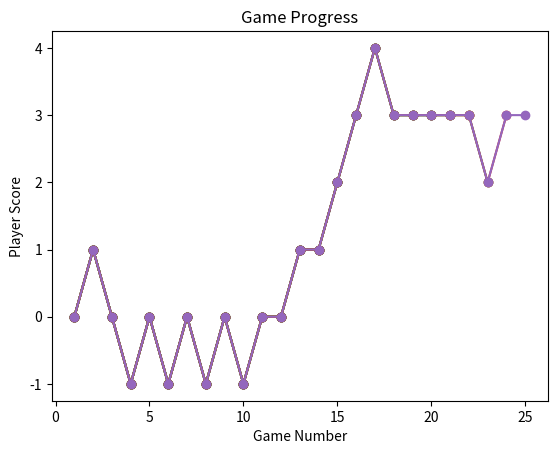

Write Python code to recreate this figure.
import numpy as np
import matplotlib.pyplot as plt
import random

transition_matrix = np.array([[1/3, 1/3, 1/3], [1/3, 1/3, 1/3], [1/3, 1/3, 1/3]])

states = ['Rock', 'Paper', 'Scissors']

player_score = 0
game_history = []

def get_user_choice():
    return random.choice(states)

def get_computer_choice(transition_matrix):
    state_probs = transition_matrix[states.index(previous_state)]
    return np.random.choice(states, p=state_probs)

def update_transition_matrix(transition_matrix, previous_state, current_state):
    alpha = 0.1
    transition_matrix[states.index(previous_state), states.index(current_state)] += alpha

    transition_matrix[states.index(previous_state)] /= transition_matrix[states.index(previous_state)].sum()

def play_game():
    global player_score
    user_choice = get_user_choice()

    computer_choice = get_computer_choice(transition_matrix)

    if user_choice == computer_choice:
        reward = 0
        result = "It's a draw!"
    elif (user_choice == 'Rock' and computer_choice == 'Scissors') or \
         (user_choice == 'Paper' and computer_choice == 'Rock') or \
         (user_choice == 'Scissors' and computer_choice == 'Paper'):
        player_score += 1
        reward = 1
        result = "You win!"
    else:
        player_score -= 1
        reward = -1
        result = "You lose."

    update_transition_matrix(transition_matrix, previous_state, user_choice)
    game_history.append(player_score)

    print(f'Computer chose {computer_choice}. {result} Your score: {player_score}')


    plt.plot(range(1, len(game_history) + 1), game_history, marker='o')
    plt.xlabel('Game Number')
    plt.ylabel('Player Score')
    plt.title('Game Progress')
    plt.show()

    return True


previous_state = 'Rock'

for _ in range(25):
    play_game()


